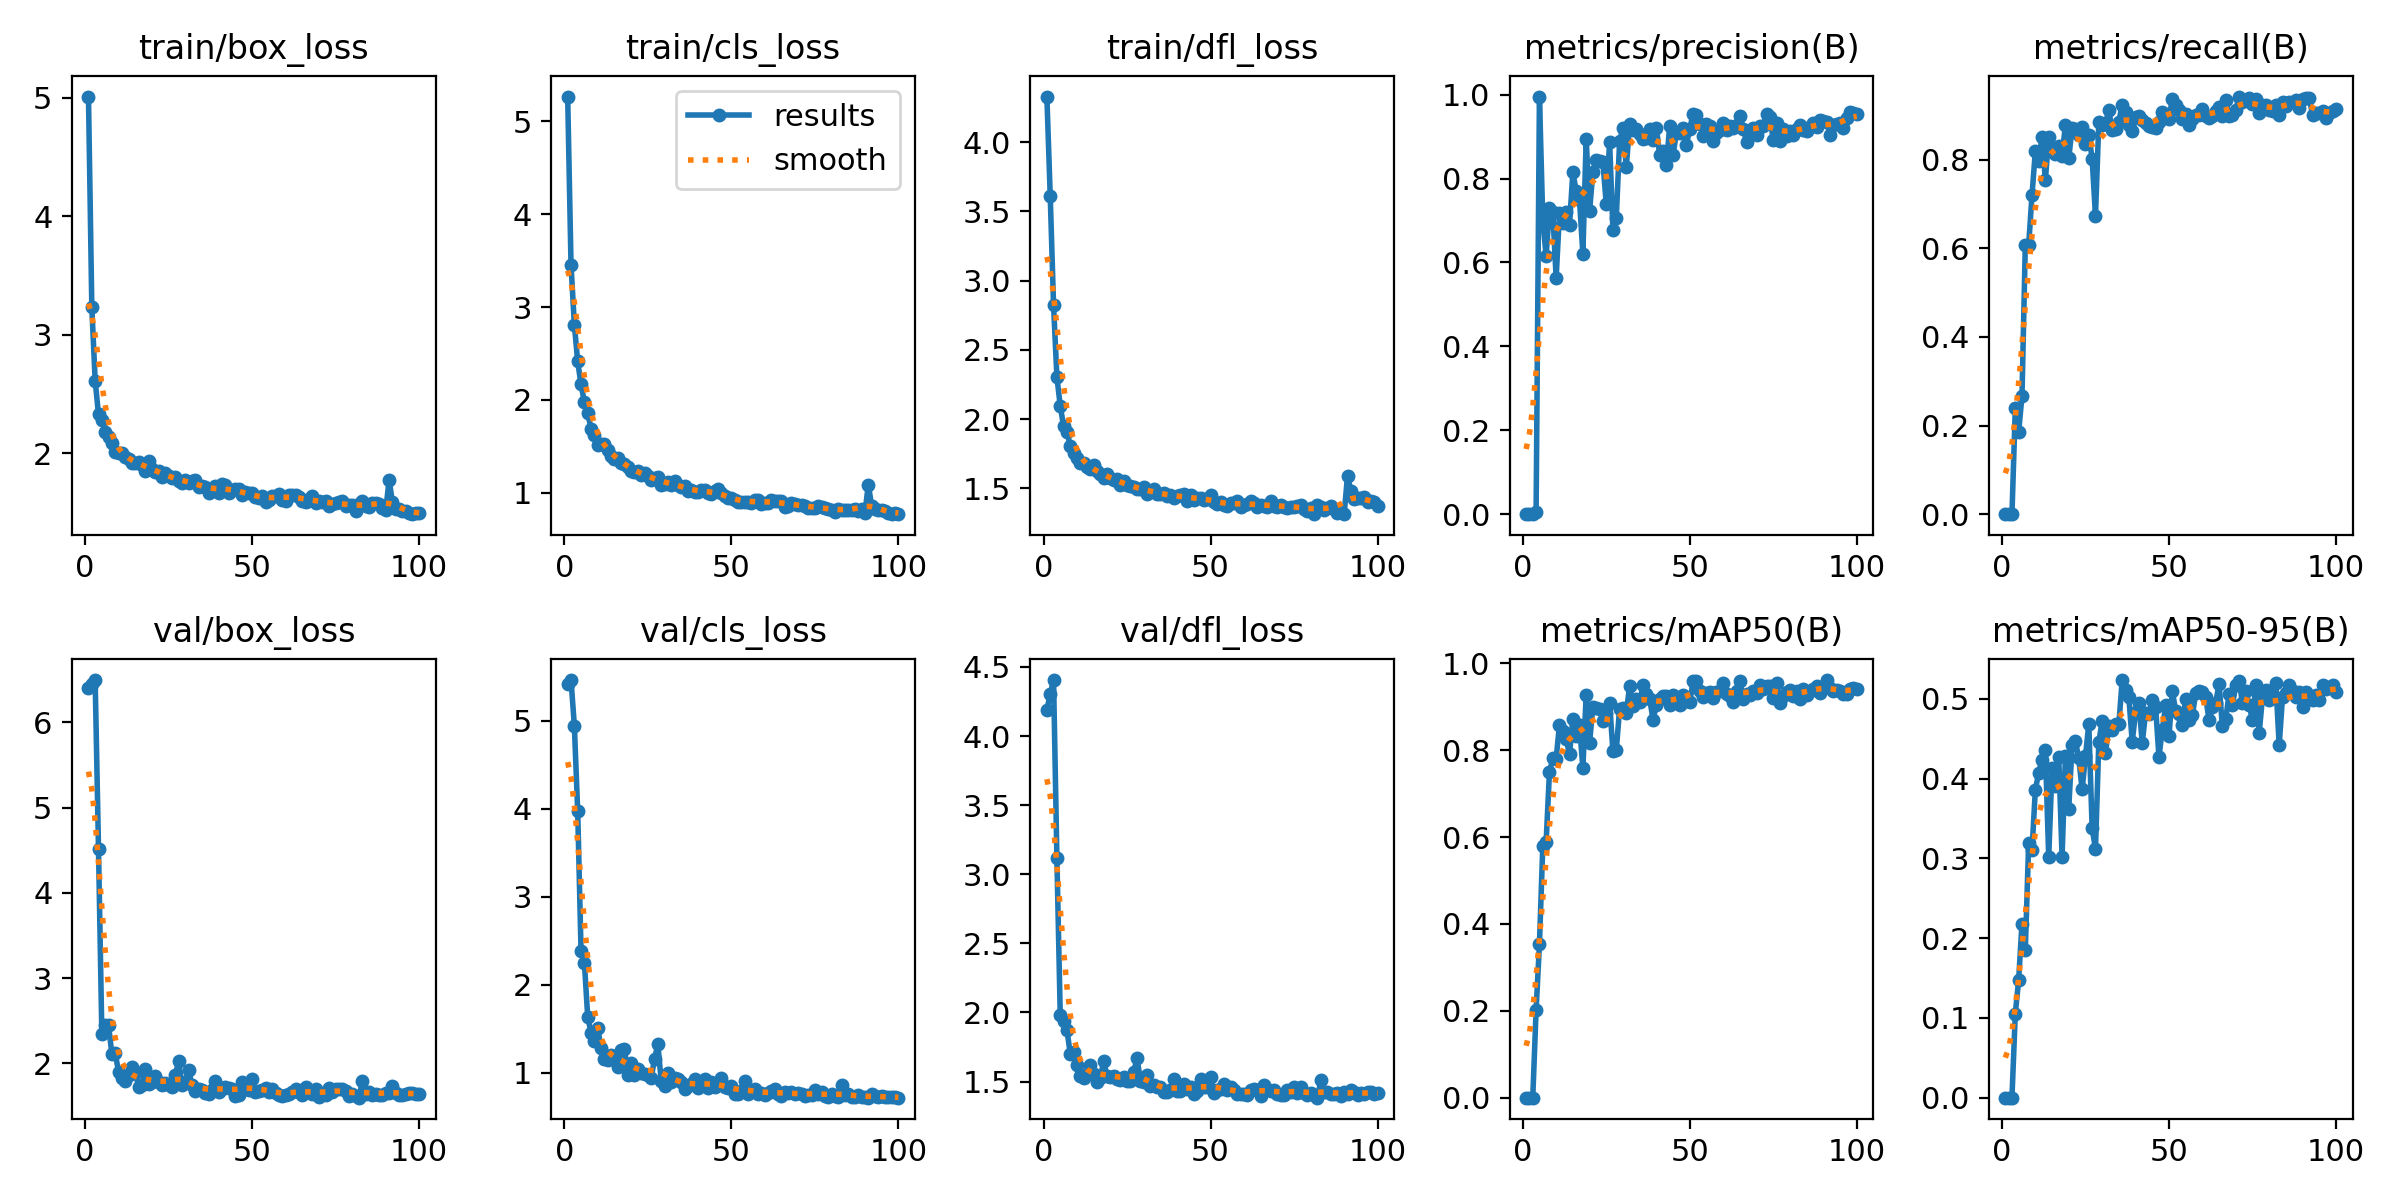

The data file committed next to this chart (first rows):
epoch, train/box_loss, train/cls_loss, train/dfl_loss, metrics/precision(B), metrics/recall(B), metrics/mAP50(B), metrics/mAP50-95(B), val/box_loss, val/cls_loss, val/dfl_loss, lr/pg0, lr/pg1, lr/pg2
1, 5.01, 5.268, 4.33, 0, 0, 0, 0, 6.4, 5.413, 4.19, 0.00024, 0.00024, 0.00024
2, 3.23, 3.454, 3.614, 0, 0, 0, 0, 6.451, 5.462, 4.302, 0.0004852, 0.0004852, 0.0004852
3, 2.611, 2.81, 2.821, 0, 0, 0, 0, 6.496, 4.942, 4.405, 0.0007254, 0.0007254, 0.0007254
4, 2.326, 2.415, 2.304, 0.00563, 0.239, 0.2012, 0.1054, 4.519, 3.971, 3.114, 0.0009606, 0.0009606, 0.0009606
5, 2.281, 2.167, 2.094, 0.9954, 0.1857, 0.3531, 0.1472, 2.347, 2.385, 1.983, 0.0009604, 0.0009604, 0.0009604
6, 2.177, 1.975, 1.948, 0.7009, 0.2668, 0.5795, 0.2181, 2.448, 2.251, 1.935, 0.0009505, 0.0009505, 0.0009505
7, 2.135, 1.858, 1.906, 0.6154, 0.6076, 0.5881, 0.1857, 2.446, 1.633, 1.874, 0.0009406, 0.0009406, 0.0009406
8, 2.085, 1.691, 1.807, 0.7289, 0.6066, 0.7502, 0.3187, 2.111, 1.454, 1.7, 0.0009307, 0.0009307, 0.0009307
9, 2.005, 1.619, 1.752, 0.7196, 0.7204, 0.7812, 0.3099, 2.119, 1.361, 1.715, 0.0009208, 0.0009208, 0.0009208
10, 1.998, 1.52, 1.718, 0.5629, 0.8187, 0.7809, 0.3861, 1.902, 1.504, 1.617, 0.0009109, 0.0009109, 0.0009109
11, 1.996, 1.522, 1.681, 0.718, 0.7974, 0.8584, 0.4072, 1.825, 1.276, 1.542, 0.000901, 0.000901, 0.000901
12, 1.967, 1.529, 1.682, 0.6932, 0.8517, 0.8434, 0.4239, 1.791, 1.152, 1.529, 0.0008911, 0.0008911, 0.0008911
13, 1.946, 1.46, 1.65, 0.7205, 0.7538, 0.8263, 0.4363, 1.857, 1.143, 1.556, 0.0008812, 0.0008812, 0.0008812
14, 1.919, 1.4, 1.638, 0.6887, 0.8504, 0.7906, 0.3016, 1.96, 1.197, 1.622, 0.0008713, 0.0008713, 0.0008713
15, 1.915, 1.366, 1.664, 0.8148, 0.8243, 0.8726, 0.4127, 1.89, 1.157, 1.556, 0.0008614, 0.0008614, 0.0008614
16, 1.926, 1.38, 1.623, 0.7706, 0.8132, 0.8332, 0.391, 1.728, 1.062, 1.494, 0.0008515, 0.0008515, 0.0008515
17, 1.896, 1.32, 1.606, 0.7481, 0.8305, 0.8572, 0.4273, 1.747, 1.258, 1.523, 0.0008416, 0.0008416, 0.0008416
18, 1.849, 1.313, 1.571, 0.6204, 0.8088, 0.7589, 0.3022, 1.928, 1.271, 1.649, 0.0008317, 0.0008317, 0.0008317
19, 1.929, 1.278, 1.601, 0.8953, 0.8781, 0.9284, 0.4278, 1.752, 0.9778, 1.54, 0.0008218, 0.0008218, 0.0008218
20, 1.864, 1.24, 1.576, 0.7219, 0.8035, 0.8166, 0.3624, 1.786, 1.112, 1.532, 0.0008119, 0.0008119, 0.0008119
21, 1.839, 1.227, 1.557, 0.8158, 0.8717, 0.9004, 0.4419, 1.851, 0.973, 1.536, 0.000802, 0.000802, 0.000802
22, 1.848, 1.23, 1.566, 0.8435, 0.8695, 0.8983, 0.4467, 1.779, 1.035, 1.515, 0.0007921, 0.0007921, 0.0007921
23, 1.798, 1.197, 1.52, 0.842, 0.8555, 0.8944, 0.4254, 1.743, 0.9964, 1.513, 0.0007822, 0.0007822, 0.0007822
24, 1.829, 1.216, 1.553, 0.839, 0.8733, 0.8669, 0.3864, 1.771, 0.9836, 1.531, 0.0007723, 0.0007723, 0.0007723
25, 1.808, 1.176, 1.52, 0.7388, 0.8351, 0.8865, 0.4278, 1.75, 0.9736, 1.506, 0.0007624, 0.0007624, 0.0007624
26, 1.789, 1.143, 1.519, 0.8877, 0.8568, 0.9092, 0.4683, 1.716, 0.9344, 1.503, 0.0007525, 0.0007525, 0.0007525
27, 1.799, 1.159, 1.507, 0.6784, 0.8022, 0.7982, 0.3378, 1.86, 1.159, 1.572, 0.0007426, 0.0007426, 0.0007426
28, 1.76, 1.171, 1.497, 0.7058, 0.6738, 0.8005, 0.3118, 2.027, 1.322, 1.667, 0.0007327, 0.0007327, 0.0007327
29, 1.748, 1.081, 1.493, 0.8883, 0.8846, 0.8955, 0.4454, 1.743, 0.9035, 1.506, 0.0007228, 0.0007228, 0.0007228
30, 1.768, 1.098, 1.509, 0.9212, 0.8794, 0.8966, 0.4723, 1.785, 0.8503, 1.495, 0.0007129, 0.0007129, 0.0007129
31, 1.747, 1.113, 1.461, 0.8266, 0.8822, 0.8864, 0.4319, 1.92, 0.9917, 1.548, 0.000703, 0.000703, 0.000703
32, 1.762, 1.089, 1.477, 0.9301, 0.9117, 0.9478, 0.466, 1.74, 0.8911, 1.47, 0.0006931, 0.0006931, 0.0006931
33, 1.774, 1.124, 1.492, 0.9162, 0.8662, 0.9028, 0.4615, 1.679, 0.9403, 1.478, 0.0006832, 0.0006832, 0.0006832
34, 1.712, 1.08, 1.459, 0.9169, 0.8699, 0.9181, 0.4681, 1.693, 0.9219, 1.46, 0.0006733, 0.0006733, 0.0006733
35, 1.724, 1.065, 1.46, 0.9054, 0.8861, 0.9101, 0.4683, 1.687, 0.8941, 1.463, 0.0006634, 0.0006634, 0.0006634
36, 1.715, 1.073, 1.468, 0.8953, 0.9237, 0.9501, 0.5235, 1.65, 0.8185, 1.424, 0.0006535, 0.0006535, 0.0006535
37, 1.664, 1.023, 1.442, 0.897, 0.9069, 0.9296, 0.5114, 1.644, 0.8498, 1.426, 0.0006436, 0.0006436, 0.0006436
38, 1.677, 1.026, 1.448, 0.919, 0.8774, 0.9188, 0.5017, 1.69, 0.8687, 1.438, 0.0006337, 0.0006337, 0.0006337
39, 1.719, 1.012, 1.433, 0.8907, 0.8639, 0.8708, 0.4461, 1.794, 0.9226, 1.516, 0.0006238, 0.0006238, 0.0006238
40, 1.66, 1.014, 1.444, 0.9212, 0.8954, 0.9035, 0.483, 1.668, 0.8268, 1.429, 0.0006139, 0.0006139, 0.0006139
41, 1.74, 1.029, 1.45, 0.8568, 0.8983, 0.9186, 0.495, 1.7, 0.8747, 1.434, 0.000604, 0.000604, 0.000604
42, 1.732, 1.028, 1.458, 0.8663, 0.8908, 0.9243, 0.4446, 1.722, 0.9307, 1.483, 0.0005941, 0.0005941, 0.0005941
43, 1.664, 0.9952, 1.409, 0.8327, 0.8832, 0.9255, 0.4825, 1.712, 0.8221, 1.443, 0.0005842, 0.0005842, 0.0005842
44, 1.688, 0.9903, 1.45, 0.9251, 0.8766, 0.9033, 0.4815, 1.702, 0.8967, 1.462, 0.0005743, 0.0005743, 0.0005743
45, 1.695, 1.024, 1.411, 0.8559, 0.8734, 0.9269, 0.4988, 1.613, 0.8324, 1.408, 0.0005644, 0.0005644, 0.0005644
46, 1.694, 1.036, 1.426, 0.9093, 0.871, 0.9127, 0.4903, 1.626, 0.8689, 1.429, 0.0005545, 0.0005545, 0.0005545
47, 1.642, 1.002, 1.433, 0.9082, 0.8859, 0.9036, 0.4273, 1.782, 0.939, 1.516, 0.0005446, 0.0005446, 0.0005446
48, 1.667, 0.9634, 1.416, 0.9208, 0.9076, 0.9261, 0.4607, 1.716, 0.8369, 1.462, 0.0005347, 0.0005347, 0.0005347
49, 1.658, 0.9467, 1.419, 0.8805, 0.9024, 0.9144, 0.4919, 1.688, 0.8222, 1.458, 0.0005248, 0.0005248, 0.0005248
50, 1.663, 0.939, 1.451, 0.9192, 0.8925, 0.9105, 0.4529, 1.821, 0.8476, 1.534, 0.0005149, 0.0005149, 0.0005149
51, 1.628, 0.9221, 1.4, 0.9535, 0.9368, 0.9588, 0.5094, 1.662, 0.7588, 1.415, 0.000505, 0.000505, 0.000505
52, 1.617, 0.9063, 1.384, 0.9514, 0.9226, 0.9593, 0.4853, 1.679, 0.7567, 1.438, 0.0004951, 0.0004951, 0.0004951
53, 1.64, 0.9066, 1.402, 0.9311, 0.9122, 0.9364, 0.4815, 1.684, 0.7879, 1.443, 0.0004852, 0.0004852, 0.0004852
54, 1.591, 0.9035, 1.375, 0.9012, 0.8927, 0.9219, 0.4673, 1.716, 0.8991, 1.479, 0.0004753, 0.0004753, 0.0004753
55, 1.599, 0.8997, 1.373, 0.9297, 0.9025, 0.932, 0.4994, 1.668, 0.757, 1.438, 0.0004654, 0.0004654, 0.0004654
56, 1.637, 0.8925, 1.393, 0.9251, 0.8785, 0.9334, 0.4729, 1.698, 0.807, 1.46, 0.0004555, 0.0004555, 0.0004555
57, 1.633, 0.923, 1.391, 0.8891, 0.8915, 0.9197, 0.4791, 1.652, 0.8174, 1.438, 0.0004456, 0.0004456, 0.0004456
58, 1.654, 0.9185, 1.408, 0.9091, 0.9015, 0.9343, 0.5068, 1.624, 0.7598, 1.411, 0.0004357, 0.0004357, 0.0004357
59, 1.602, 0.8832, 1.364, 0.9146, 0.9015, 0.9376, 0.5095, 1.619, 0.7717, 1.409, 0.0004258, 0.0004258, 0.0004258
60, 1.597, 0.8936, 1.381, 0.933, 0.9151, 0.9553, 0.5083, 1.625, 0.7454, 1.407, 0.0004159, 0.0004159, 0.0004159
... 40 more rows
